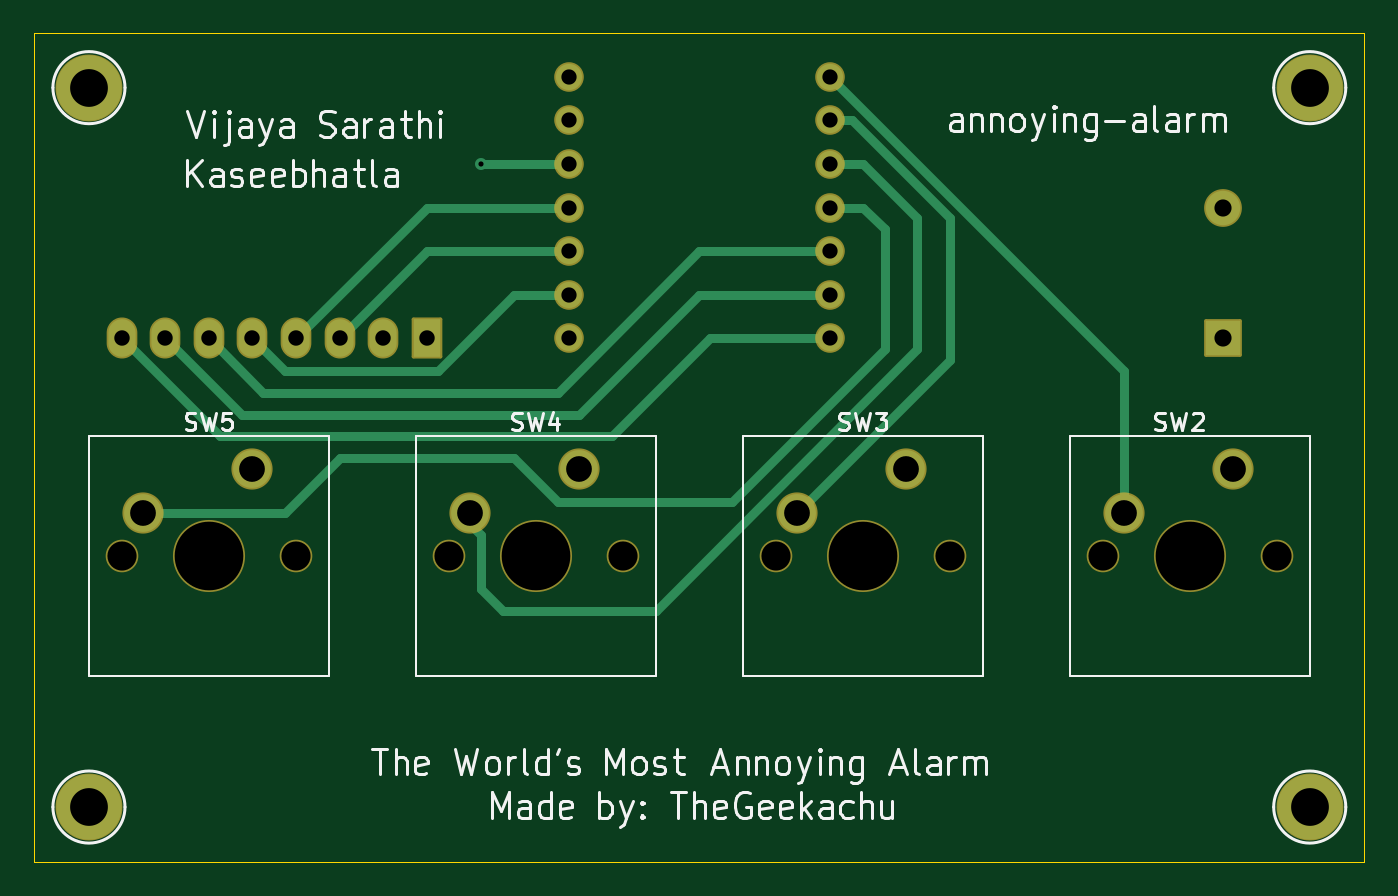
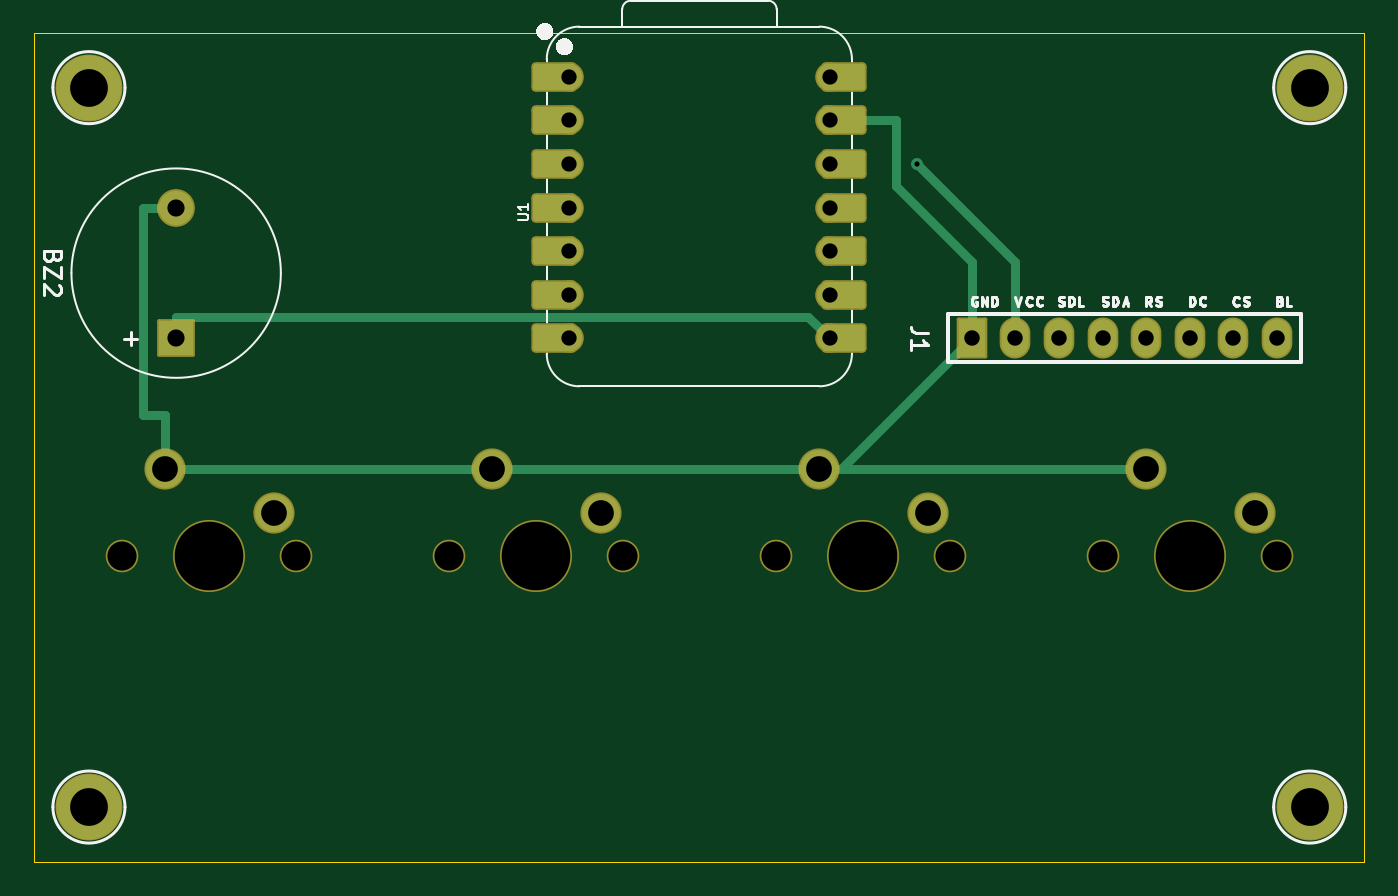
Circuit board: 11 layer files. Board 77.5 x 48.3 mm.
- bottom_copper: annoying-alarm_v1_COPPER-BOTTOM.gbr (5480 bytes)
- top_copper: annoying-alarm_v1_COPPER-TOP.gbr (5611 bytes)
- drill: annoying-alarm_v1_DRILLS-NPTH.drl (573 bytes)
- drill: annoying-alarm_v1_DRILLS-PTH.drl (1097 bytes)
- outline: annoying-alarm_v1_OUTLINES.gbr (695 bytes)
- bottom_silk: annoying-alarm_v1_SILKSCREEN-BOTTOM.gbr (12508 bytes)
- top_silk: annoying-alarm_v1_SILKSCREEN-TOP.gbr (27687 bytes)
- bottom_mask: annoying-alarm_v1_SOLDERMASK-BOTTOM.gbr (3110 bytes)
- top_mask: annoying-alarm_v1_SOLDERMASK-TOP.gbr (2478 bytes)
- paste: annoying-alarm_v1_SOLDERPASTE-BOTTOM.gbr (552 bytes)
- paste: annoying-alarm_v1_SOLDERPASTE-TOP.gbr (552 bytes)

=== bottom_copper: annoying-alarm_v1_COPPER-BOTTOM.gbr (5480 bytes, source omitted) ===
=== top_copper: annoying-alarm_v1_COPPER-TOP.gbr ===
G04 --- HEADER BEGIN --- *
G04 #@! TF.GenerationSoftware,LibrePCB,LibrePCB,2.1.1*
G04 #@! TF.CreationDate,2026-11-19T18:41:21*
G04 #@! TF.ProjectId,annoying-alarm,2a6d2053-78f6-4d19-bd06-dd99cf5d76ef,v1*
G04 #@! TF.Part,Single*
G04 #@! TF.SameCoordinates*
G04 #@! TF.FileFunction,Copper,L1,Top*
G04 #@! TF.FilePolarity,Positive*
%FSLAX66Y66*%
%MOMM*%
G01*
G75*
G04 --- HEADER END --- *
G04 --- APERTURE LIST BEGIN --- *
G04 #@! TA.AperFunction,ComponentPad*
%ADD10C,3.8*%
%ADD11C,1.524*%
%ADD12R,2.0X2.0*%
%ADD13C,2.0*%
%ADD14C,2.2*%
%ADD15R,1.587X2.19*%
%ADD16O,1.587X2.19*%
G04 #@! TA.AperFunction,Conductor*
%ADD17C,0.5*%
G04 #@! TA.AperFunction,ViaPad*
%ADD18C,0.7*%
G04 #@! TD*
G04 --- APERTURE LIST END --- *
G04 --- BOARD BEGIN --- *
D10*
G04 #@! TO.N,N/C*
G04 #@! TO.C,H1*
G04 #@! TO.P,H1,1,1*
X8890000Y12700000D03*
D11*
G04 #@! TO.N,GND*
G04 #@! TO.C,U1*
G04 #@! TO.P,U1,13,GND_1*
X36830000Y52705000D03*
G04 #@! TO.N,N1*
G04 #@! TO.P,U1,1,D0*
X52070000Y55245000D03*
G04 #@! TO.N,N6*
G04 #@! TO.P,U1,8,D7*
X36830000Y40005000D03*
G04 #@! TO.N,N4*
G04 #@! TO.P,U1,4,D3*
X52070000Y47625000D03*
G04 #@! TO.N,VCC*
G04 #@! TO.P,U1,12,3V3_OUT*
X36830000Y50165000D03*
G04 #@! TO.N,BL*
G04 #@! TO.P,U1,7,D6*
X52070000Y40005000D03*
G04 #@! TO.N,SCL*
G04 #@! TO.P,U1,10,D9/BOOT*
X36830000Y45085000D03*
G04 #@! TO.N,N/C*
G04 #@! TO.P,U1,14,VBUS*
X36830000Y55245000D03*
G04 #@! TO.N,RST*
G04 #@! TO.P,U1,9,D8*
X36830000Y42545000D03*
G04 #@! TO.N,DC*
G04 #@! TO.P,U1,5,D4*
X52070000Y45085000D03*
G04 #@! TO.N,N2*
G04 #@! TO.P,U1,2,D1*
X52070000Y52705000D03*
G04 #@! TO.N,SDA*
G04 #@! TO.P,U1,11,D10*
X36830000Y47625000D03*
G04 #@! TO.N,N3*
G04 #@! TO.P,U1,3,D2*
X52070000Y50165000D03*
G04 #@! TO.N,CS*
G04 #@! TO.P,U1,6,D5*
X52070000Y42545000D03*
D10*
G04 #@! TO.N,N/C*
G04 #@! TO.C,H4*
G04 #@! TO.P,H4,1,1*
X80010000Y54610000D03*
D12*
G04 #@! TO.N,N6*
G04 #@! TO.C,BZ2*
G04 #@! TO.P,BZ2,1,-*
X74930000Y40005000D03*
D13*
G04 #@! TO.N,GND*
G04 #@! TO.P,BZ2,2,+*
X74930000Y47605000D03*
D14*
G04 #@! TO.N,N4*
G04 #@! TO.C,SW5*
G04 #@! TO.P,SW5,2,2*
X12065000Y29845000D03*
G04 #@! TO.N,GND*
G04 #@! TO.P,SW5,1,1*
X18415000Y32385000D03*
G04 #@! TO.N,N2*
G04 #@! TO.C,SW3*
G04 #@! TO.P,SW3,2,2*
X50165000Y29845000D03*
G04 #@! TO.N,GND*
G04 #@! TO.P,SW3,1,1*
X56515000Y32385000D03*
D10*
G04 #@! TO.N,N/C*
G04 #@! TO.C,H3*
G04 #@! TO.P,H3,1,1*
X8890000Y54610000D03*
G04 #@! TO.C,H2*
G04 #@! TO.P,H2,1,1*
X80010000Y12700000D03*
D14*
G04 #@! TO.N,N1*
G04 #@! TO.C,SW2*
G04 #@! TO.P,SW2,2,2*
X69215000Y29845000D03*
G04 #@! TO.N,GND*
G04 #@! TO.P,SW2,1,1*
X75565000Y32385000D03*
G04 #@! TO.N,N3*
G04 #@! TO.C,SW4*
G04 #@! TO.P,SW4,2,2*
X31115000Y29845000D03*
G04 #@! TO.N,GND*
G04 #@! TO.P,SW4,1,1*
X37465000Y32385000D03*
D15*
G04 #@! TO.C,J1*
G04 #@! TO.P,J1,1,1*
X28575000Y40005000D03*
D16*
G04 #@! TO.N,DC*
G04 #@! TO.P,J1,6,6*
X15875000Y40005000D03*
G04 #@! TO.N,SDA*
G04 #@! TO.P,J1,4,4*
X20955000Y40005000D03*
G04 #@! TO.N,BL*
G04 #@! TO.P,J1,8,8*
X10795000Y40005000D03*
G04 #@! TO.N,SCL*
G04 #@! TO.P,J1,3,3*
X23495000Y40005000D03*
G04 #@! TO.N,VCC*
G04 #@! TO.P,J1,2,2*
X26035000Y40005000D03*
G04 #@! TO.N,CS*
G04 #@! TO.P,J1,7,7*
X13335000Y40005000D03*
G04 #@! TO.N,RST*
G04 #@! TO.P,J1,5,5*
X18415000Y40005000D03*
D17*
G04 #@! TD.C*
G04 #@! TD.P*
G04 #@! TO.N,BL*
X52070000Y40005000D02*
X45085000Y40005000D01*
X10795000Y40005000D02*
X16510000Y34290000D01*
X39370000Y34290000D02*
X45085000Y40005000D01*
X39370000Y34290000D02*
X16510000Y34290000D01*
G04 #@! TO.N,RST*
X18415000Y40005000D02*
X20320000Y38100000D01*
X33655000Y42545000D02*
X29210000Y38100000D01*
X20320000Y38100000D02*
X29210000Y38100000D01*
X36830000Y42545000D02*
X33655000Y42545000D01*
G04 #@! TO.N,CS*
X13335000Y40005000D02*
X17780000Y35560000D01*
X44450000Y42545000D02*
X37465000Y35560000D01*
X17780000Y35560000D02*
X37465000Y35560000D01*
X52070000Y42545000D02*
X44450000Y42545000D01*
G04 #@! TO.N,SDA*
X36830000Y47625000D02*
X28575000Y47625000D01*
X20955000Y40005000D02*
X28575000Y47625000D01*
G04 #@! TO.N,N1*
X69215000Y29845000D02*
X69215000Y38100000D01*
X52070000Y55245000D02*
X69215000Y38100000D01*
G04 #@! TO.N,N4*
X12065000Y29845000D02*
X20320000Y29845000D01*
X33655000Y33020000D02*
X23495000Y33020000D01*
X53975000Y47625000D02*
X55245000Y46355000D01*
X36195000Y30480000D02*
X46355000Y30480000D01*
X55245000Y39370000D02*
X46355000Y30480000D01*
X52070000Y47625000D02*
X53975000Y47625000D01*
X20320000Y29845000D02*
X23495000Y33020000D01*
X36195000Y30480000D02*
X33655000Y33020000D01*
X55245000Y39370000D02*
X55245000Y46355000D01*
D18*
G04 #@! TO.N,VCC*
X31750000Y50165000D03*
D17*
X36830000Y50165000D02*
X31750000Y50165000D01*
G04 #@! TO.N,N2*
X50165000Y29845000D02*
X59055000Y38735000D01*
X59055000Y38735000D02*
X59055000Y46990000D01*
X52070000Y52705000D02*
X53340000Y52705000D01*
X53340000Y52705000D02*
X59055000Y46990000D01*
G04 #@! TO.N,SCL*
X36830000Y45085000D02*
X28575000Y45085000D01*
X23495000Y40005000D02*
X28575000Y45085000D01*
G04 #@! TO.N,N3*
X31115000Y29210000D02*
X31750000Y28575000D01*
X41910000Y24130000D02*
X57150000Y39370000D01*
X31115000Y29845000D02*
X31115000Y29210000D01*
X53975000Y50165000D02*
X57150000Y46990000D01*
X33020000Y24130000D02*
X31750000Y25400000D01*
X33020000Y24130000D02*
X41910000Y24130000D01*
X52070000Y50165000D02*
X53975000Y50165000D01*
X57150000Y39370000D02*
X57150000Y46990000D01*
X31750000Y25400000D02*
X31750000Y28575000D01*
G04 #@! TO.N,DC*
X36195000Y36830000D02*
X44450000Y45085000D01*
X52070000Y45085000D02*
X44450000Y45085000D01*
X15875000Y40005000D02*
X19050000Y36830000D01*
X19050000Y36830000D02*
X36195000Y36830000D01*
G04 --- BOARD END --- *
G04 #@! TF.MD5,b259d8feb4eea98ec3bffec1f9a20278*
M02*

=== drill: annoying-alarm_v1_DRILLS-NPTH.drl ===
M48
; #@! TF.GenerationSoftware,LibrePCB,LibrePCB,2.1.1
; #@! TF.CreationDate,2026-11-19T18:41:21
; #@! TF.ProjectId,annoying-alarm,2a6d2053-78f6-4d19-bd06-dd99cf5d76ef,v1
; #@! TF.Part,Single
; #@! TF.SameCoordinates
; #@! TF.FileFunction,NonPlated,1,2,NPTH
FMAT,2
METRIC,TZ
; #@! TA.AperFunction,MechanicalDrill
T1C1.7
; #@! TA.AperFunction,MechanicalDrill
T2C4.0
%
G90
G05
M71
T1
X40.005Y27.305
X29.845Y27.305
X78.105Y27.305
X67.945Y27.305
X59.055Y27.305
X48.895Y27.305
X20.955Y27.305
X10.795Y27.305
T2
X34.925Y27.305
X73.025Y27.305
X53.975Y27.305
X15.875Y27.305
T0
M30

=== drill: annoying-alarm_v1_DRILLS-PTH.drl ===
M48
; #@! TF.GenerationSoftware,LibrePCB,LibrePCB,2.1.1
; #@! TF.CreationDate,2026-11-19T18:41:21
; #@! TF.ProjectId,annoying-alarm,2a6d2053-78f6-4d19-bd06-dd99cf5d76ef,v1
; #@! TF.Part,Single
; #@! TF.SameCoordinates
; #@! TF.FileFunction,Plated,1,2,PTH
FMAT,2
METRIC,TZ
; #@! TA.AperFunction,ViaDrill
T1C0.3
; #@! TA.AperFunction,ComponentDrill
T2C0.889
; #@! TA.AperFunction,ComponentDrill
T3C0.9
; #@! TA.AperFunction,ComponentDrill
T4C1.0
; #@! TA.AperFunction,ComponentDrill
T5C1.5
; #@! TA.AperFunction,ComponentDrill
T6C2.2
%
G90
G05
M71
T1
X31.75Y50.165
T2
X52.07Y42.545
X52.07Y50.165
X36.83Y47.625
X52.07Y52.705
X52.07Y45.085
X36.83Y42.545
X36.83Y55.245
X36.83Y45.085
X52.07Y40.005
X36.83Y50.165
X52.07Y47.625
X36.83Y40.005
X52.07Y55.245
X36.83Y52.705
T3
X18.415Y40.005
X13.335Y40.005
X26.035Y40.005
X23.495Y40.005
X10.795Y40.005
X20.955Y40.005
X15.875Y40.005
X28.575Y40.005
T4
X74.93Y47.605
X74.93Y40.005
T5
X37.465Y32.385
X31.115Y29.845
X75.565Y32.385
X69.215Y29.845
X56.515Y32.385
X50.165Y29.845
X18.415Y32.385
X12.065Y29.845
T6
X80.01Y12.7
X8.89Y54.61
X80.01Y54.61
X8.89Y12.7
T0
M30

=== outline: annoying-alarm_v1_OUTLINES.gbr ===
G04 --- HEADER BEGIN --- *
G04 #@! TF.GenerationSoftware,LibrePCB,LibrePCB,2.1.1*
G04 #@! TF.CreationDate,2026-11-19T18:41:21*
G04 #@! TF.ProjectId,annoying-alarm,2a6d2053-78f6-4d19-bd06-dd99cf5d76ef,v1*
G04 #@! TF.Part,Single*
G04 #@! TF.SameCoordinates*
G04 #@! TF.FileFunction,Profile,NP*
%FSLAX66Y66*%
%MOMM*%
G01*
G75*
G04 --- HEADER END --- *
G04 --- APERTURE LIST BEGIN --- *
G04 #@! TA.AperFunction,Profile*
%ADD10C,0.001*%
G04 #@! TD*
G04 --- APERTURE LIST END --- *
G04 --- BOARD BEGIN --- *
D10*
X5715000Y57785000D02*
X83185000Y57785000D01*
X83185000Y9525000D01*
X5715000Y9525000D01*
X5715000Y57785000D01*
G04 --- BOARD END --- *
G04 #@! TF.MD5,0e759a523419c8582d49560a926bb276*
M02*

=== bottom_silk: annoying-alarm_v1_SILKSCREEN-BOTTOM.gbr (12508 bytes, source omitted) ===
=== top_silk: annoying-alarm_v1_SILKSCREEN-TOP.gbr (27687 bytes, source omitted) ===
=== bottom_mask: annoying-alarm_v1_SOLDERMASK-BOTTOM.gbr ===
G04 --- HEADER BEGIN --- *
G04 #@! TF.GenerationSoftware,LibrePCB,LibrePCB,2.1.1*
G04 #@! TF.CreationDate,2026-11-19T18:41:21*
G04 #@! TF.ProjectId,annoying-alarm,2a6d2053-78f6-4d19-bd06-dd99cf5d76ef,v1*
G04 #@! TF.Part,Single*
G04 #@! TF.SameCoordinates*
G04 #@! TF.FileFunction,Soldermask,Bot*
G04 #@! TF.FilePolarity,Negative*
%FSLAX66Y66*%
%MOMM*%
G01*
G75*
G04 --- HEADER END --- *
G04 --- APERTURE LIST BEGIN --- *
%ADD10C,3.9*%
%AMROUNDEDRECT11*20,1,1.724,-1.0636,0.0,1.0636,0.0,0.0*20,1,1.2192,-1.316,0.0,1.316,0.0,0.0*1,1,0.5048,-1.0636,0.6096*1,1,0.5048,1.0636,0.6096*1,1,0.5048,1.0636,-0.6096*1,1,0.5048,-1.0636,-0.6096*%
%ADD11ROUNDEDRECT11*%
%ADD12C,1.724*%
%AMROUNDEDRECT13*20,1,2.2,-1.0,0.0,1.0,0.0,0.0*20,1,2.0,-1.1,0.0,1.1,0.0,0.0*1,1,0.2,-1.0,1.0*1,1,0.2,1.0,1.0*1,1,0.2,1.0,-1.0*1,1,0.2,-1.0,-1.0*%
%ADD13ROUNDEDRECT13*%
%ADD14C,2.2*%
%ADD15C,2.4*%
%ADD16C,1.9*%
%ADD17C,4.2*%
%AMROUNDEDRECT18*20,1,1.787,-1.095,0.0,1.095,0.0,90.0*20,1,1.587,-1.195,0.0,1.195,0.0,90.0*1,1,0.2,-0.7935,-1.095*1,1,0.2,-0.7935,1.095*1,1,0.2,0.7935,1.095*1,1,0.2,0.7935,-1.095*%
%ADD18ROUNDEDRECT18*%
%ADD19O,1.787X2.39*%
G04 --- APERTURE LIST END --- *
G04 --- BOARD BEGIN --- *
D10*
G04 #@! TO.C,H1*
X8890000Y12700000D03*
D11*
G04 #@! TO.C,U1*
X52905000Y50165000D03*
D12*
X36830000Y52705000D03*
X52070000Y55245000D03*
D11*
X52905000Y55245000D03*
D12*
X36830000Y40005000D03*
D11*
X35995000Y42545000D03*
D12*
X52070000Y47625000D03*
D11*
X52905000Y47625000D03*
D12*
X36830000Y50165000D03*
X52070000Y40005000D03*
X36830000Y45085000D03*
D11*
X35995000Y52705000D03*
X52905000Y40005000D03*
D12*
X36830000Y55245000D03*
D11*
X52905000Y52705000D03*
X35995000Y50165000D03*
D12*
X36830000Y42545000D03*
X52070000Y45085000D03*
X52070000Y52705000D03*
D11*
X52905000Y42545000D03*
X52905000Y45085000D03*
D12*
X36830000Y47625000D03*
D11*
X35995000Y45085000D03*
D12*
X52070000Y50165000D03*
D11*
X35995000Y55245000D03*
D12*
X52070000Y42545000D03*
D11*
X35995000Y40005000D03*
X35995000Y47625000D03*
D10*
G04 #@! TO.C,H4*
X80010000Y54610000D03*
D13*
G04 #@! TO.C,BZ2*
X74930000Y40005000D03*
D14*
X74930000Y47605000D03*
D15*
G04 #@! TO.C,SW5*
X12065000Y29845000D03*
X18415000Y32385000D03*
D16*
G04 #@! TD*
X10795000Y27305000D03*
X20955000Y27305000D03*
D17*
X15875000Y27305000D03*
D15*
G04 #@! TO.C,SW3*
X50165000Y29845000D03*
X56515000Y32385000D03*
D16*
G04 #@! TD*
X48895000Y27305000D03*
X59055000Y27305000D03*
D17*
X53975000Y27305000D03*
D10*
G04 #@! TO.C,H3*
X8890000Y54610000D03*
G04 #@! TO.C,H2*
X80010000Y12700000D03*
D15*
G04 #@! TO.C,SW2*
X69215000Y29845000D03*
X75565000Y32385000D03*
D16*
G04 #@! TD*
X67945000Y27305000D03*
X78105000Y27305000D03*
D17*
X73025000Y27305000D03*
D15*
G04 #@! TO.C,SW4*
X31115000Y29845000D03*
X37465000Y32385000D03*
D16*
G04 #@! TD*
X29845000Y27305000D03*
X40005000Y27305000D03*
D17*
X34925000Y27305000D03*
D18*
G04 #@! TO.C,J1*
X28575000Y40005000D03*
D19*
X15875000Y40005000D03*
X20955000Y40005000D03*
X10795000Y40005000D03*
X23495000Y40005000D03*
X26035000Y40005000D03*
X13335000Y40005000D03*
X18415000Y40005000D03*
G04 --- BOARD END --- *
G04 #@! TF.MD5,870896e2dc4b7208a923e94f4f813882*
M02*

=== top_mask: annoying-alarm_v1_SOLDERMASK-TOP.gbr ===
G04 --- HEADER BEGIN --- *
G04 #@! TF.GenerationSoftware,LibrePCB,LibrePCB,2.1.1*
G04 #@! TF.CreationDate,2026-11-19T18:41:21*
G04 #@! TF.ProjectId,annoying-alarm,2a6d2053-78f6-4d19-bd06-dd99cf5d76ef,v1*
G04 #@! TF.Part,Single*
G04 #@! TF.SameCoordinates*
G04 #@! TF.FileFunction,Soldermask,Top*
G04 #@! TF.FilePolarity,Negative*
%FSLAX66Y66*%
%MOMM*%
G01*
G75*
G04 --- HEADER END --- *
G04 --- APERTURE LIST BEGIN --- *
%ADD10C,3.9*%
%ADD11C,1.724*%
%AMROUNDEDRECT12*20,1,2.2,-1.0,0.0,1.0,0.0,0.0*20,1,2.0,-1.1,0.0,1.1,0.0,0.0*1,1,0.2,-1.0,1.0*1,1,0.2,1.0,1.0*1,1,0.2,1.0,-1.0*1,1,0.2,-1.0,-1.0*%
%ADD12ROUNDEDRECT12*%
%ADD13C,2.2*%
%ADD14C,2.4*%
%ADD15C,1.9*%
%ADD16C,4.2*%
%AMROUNDEDRECT17*20,1,1.787,-1.095,0.0,1.095,0.0,90.0*20,1,1.587,-1.195,0.0,1.195,0.0,90.0*1,1,0.2,-0.7935,-1.095*1,1,0.2,-0.7935,1.095*1,1,0.2,0.7935,1.095*1,1,0.2,0.7935,-1.095*%
%ADD17ROUNDEDRECT17*%
%ADD18O,1.787X2.39*%
G04 --- APERTURE LIST END --- *
G04 --- BOARD BEGIN --- *
D10*
G04 #@! TO.C,H1*
X8890000Y12700000D03*
D11*
G04 #@! TO.C,U1*
X36830000Y52705000D03*
X52070000Y55245000D03*
X36830000Y40005000D03*
X52070000Y47625000D03*
X36830000Y50165000D03*
X52070000Y40005000D03*
X36830000Y45085000D03*
X36830000Y55245000D03*
X36830000Y42545000D03*
X52070000Y45085000D03*
X52070000Y52705000D03*
X36830000Y47625000D03*
X52070000Y50165000D03*
X52070000Y42545000D03*
D10*
G04 #@! TO.C,H4*
X80010000Y54610000D03*
D12*
G04 #@! TO.C,BZ2*
X74930000Y40005000D03*
D13*
X74930000Y47605000D03*
D14*
G04 #@! TO.C,SW5*
X12065000Y29845000D03*
X18415000Y32385000D03*
D15*
G04 #@! TD*
X10795000Y27305000D03*
X20955000Y27305000D03*
D16*
X15875000Y27305000D03*
D14*
G04 #@! TO.C,SW3*
X50165000Y29845000D03*
X56515000Y32385000D03*
D15*
G04 #@! TD*
X48895000Y27305000D03*
X59055000Y27305000D03*
D16*
X53975000Y27305000D03*
D10*
G04 #@! TO.C,H3*
X8890000Y54610000D03*
G04 #@! TO.C,H2*
X80010000Y12700000D03*
D14*
G04 #@! TO.C,SW2*
X69215000Y29845000D03*
X75565000Y32385000D03*
D15*
G04 #@! TD*
X67945000Y27305000D03*
X78105000Y27305000D03*
D16*
X73025000Y27305000D03*
D14*
G04 #@! TO.C,SW4*
X31115000Y29845000D03*
X37465000Y32385000D03*
D15*
G04 #@! TD*
X29845000Y27305000D03*
X40005000Y27305000D03*
D16*
X34925000Y27305000D03*
D17*
G04 #@! TO.C,J1*
X28575000Y40005000D03*
D18*
X15875000Y40005000D03*
X20955000Y40005000D03*
X10795000Y40005000D03*
X23495000Y40005000D03*
X26035000Y40005000D03*
X13335000Y40005000D03*
X18415000Y40005000D03*
G04 --- BOARD END --- *
G04 #@! TF.MD5,8da214b025ebaeddf622aab56dcfc8ae*
M02*

=== paste: annoying-alarm_v1_SOLDERPASTE-BOTTOM.gbr ===
G04 --- HEADER BEGIN --- *
G04 #@! TF.GenerationSoftware,LibrePCB,LibrePCB,2.1.1*
G04 #@! TF.CreationDate,2026-11-19T18:41:21*
G04 #@! TF.ProjectId,annoying-alarm,2a6d2053-78f6-4d19-bd06-dd99cf5d76ef,v1*
G04 #@! TF.Part,Single*
G04 #@! TF.SameCoordinates*
G04 #@! TF.FileFunction,Paste,Bot*
G04 #@! TF.FilePolarity,Positive*
%FSLAX66Y66*%
%MOMM*%
G01*
G75*
G04 --- HEADER END --- *
G04 --- APERTURE LIST BEGIN --- *
G04 --- APERTURE LIST END --- *
G04 --- BOARD BEGIN --- *
G04 --- BOARD END --- *
G04 #@! TF.MD5,0e375794107a25f258a89e6df1f773cd*
M02*

=== paste: annoying-alarm_v1_SOLDERPASTE-TOP.gbr ===
G04 --- HEADER BEGIN --- *
G04 #@! TF.GenerationSoftware,LibrePCB,LibrePCB,2.1.1*
G04 #@! TF.CreationDate,2026-11-19T18:41:21*
G04 #@! TF.ProjectId,annoying-alarm,2a6d2053-78f6-4d19-bd06-dd99cf5d76ef,v1*
G04 #@! TF.Part,Single*
G04 #@! TF.SameCoordinates*
G04 #@! TF.FileFunction,Paste,Top*
G04 #@! TF.FilePolarity,Positive*
%FSLAX66Y66*%
%MOMM*%
G01*
G75*
G04 --- HEADER END --- *
G04 --- APERTURE LIST BEGIN --- *
G04 --- APERTURE LIST END --- *
G04 --- BOARD BEGIN --- *
G04 --- BOARD END --- *
G04 #@! TF.MD5,a9393bb1c9e91eadc9f27cedc1b0892e*
M02*
